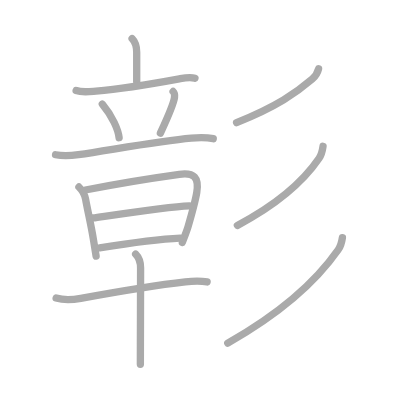
t = 0.00 s
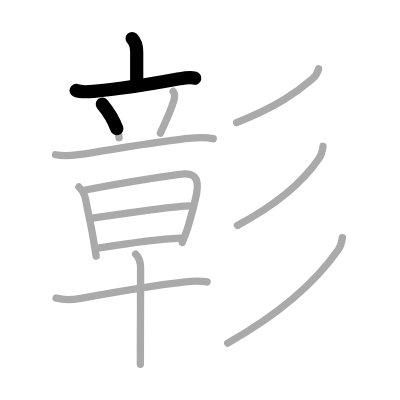
t = 2.75 s
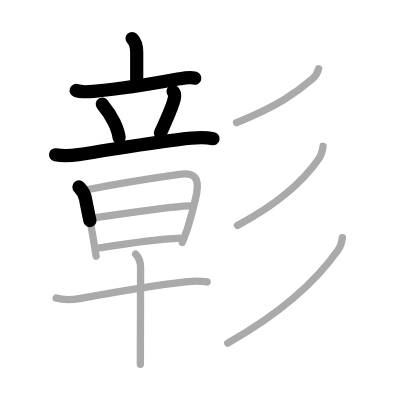
t = 5.50 s
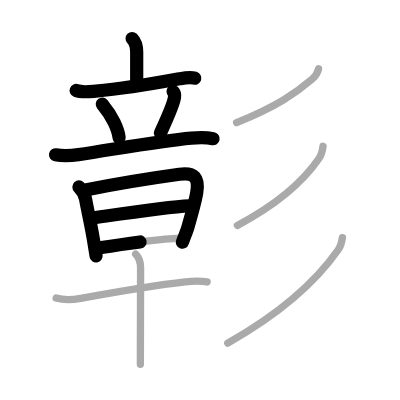
t = 8.50 s
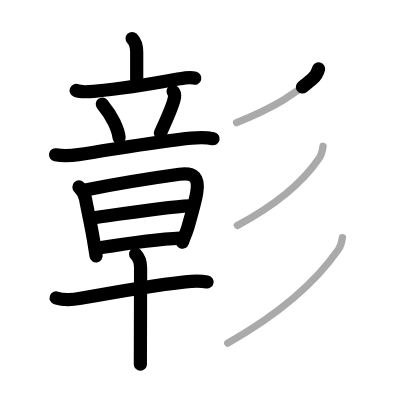
t = 11.25 s
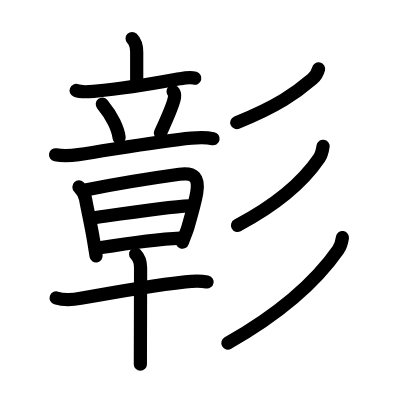
t = 14.00 s

The animated SVG that drew these frames (rendered in a browser with its animation timeline set to each time). Animation: 14 SMIL elements (animate=14); one cycle of 14.00 s.

<?xml version="1.0" standalone="no"?>
<!DOCTYPE svg PUBLIC "-//W3C//DTD SVG 1.1//EN"   "http://www.w3.org/Graphics/SVG/1.1/DTD/svg11.dtd">
<svg width="400px" height="400px"  version="1.1" xmlns="http://www.w3.org/2000/svg">
  <defs>
    <marker id="Triangle" viewBox="0 0 10 10" refX="0" refY="5" markerUnits="strokeWidth" markerWidth="3" style="stroke-opacity:0%;fill:#aaaaaa;" markerHeight="2" orient="auto">
      <path d="M 0 0 L 10 5 L 0 10 z" />
    </marker>
    
    <marker id="Arrow" viewBox="0 0 10 10" refX="5" refY="5" markerUnits="strokeWidth" markerWidth="1.8" style="stroke-opacity:0%;fill:#770000;" markerHeight="2" orient="auto">
      <path d="M 0 4 L 6 4 L 4 1 L 10 5 L 4 9 L 6 6 L 0 6 z" />
        <circle cx="5" cy="5" r="5" />
      </marker>
    
    <marker id="TriangleRed" viewBox="0 0 10 10" refX="0" refY="5" markerUnits="strokeWidth" markerWidth="3" style="stroke-opacity:0%;fill:#CC0000;" markerHeight="2" orient="auto">
      <path d="M 0 0 L 10 5 L 0 10 z" />
    </marker>
    
    <marker id="ArrowRed" viewBox="0 0 10 10" refX="5" refY="5" markerUnits="strokeWidth" markerWidth="1.8" style="stroke-opacity:0%;fill:#CC0000;" markerHeight="2" orient="auto">
      <path d="M 0 4 L 6 4 L 4 1 L 10 5 L 4 9 L 6 6 L 0 6 z" />
        <circle cx="5" cy="5" r="5" />
      </marker>
    
  </defs>
  
  <path style="fill:#ffffff; fill-opacity:100%; fill-rule:evenodd; stroke-width:0;" d="M 0 0 L 400px 0 L 400px 400px L 0 400px L 0 0" />

  <g transform="scale(3.6697247706422 3.6697247706422)">
<path style="fill:none; fill-opacity:0%; fill-rule:evenodd; stroke:#aaaaaa; stroke-opacity:100%; stroke-width: 1.5pt; stroke-linejoin:round; stroke-linecap:round;" d="M36 10.5c0.88 0.88 1.25 2 1.25 3.75s0 3.25 0 8"></path>
<path style="fill:none; fill-opacity:0%; fill-rule:evenodd; stroke:#aaaaaa; stroke-opacity:100%; stroke-width: 1.5pt; stroke-linejoin:round; stroke-linecap:round;" d="M20.75 24.66c1.62 0.61 3.73 0.3 5.39 0.16c6.47-0.55 14.47-1.82 22.73-3.34c1.39-0.26 2.86-0.58 4.26-0.17"></path>
<path style="fill:none; fill-opacity:0%; fill-rule:evenodd; stroke:#aaaaaa; stroke-opacity:100%; stroke-width: 1.5pt; stroke-linejoin:round; stroke-linecap:round;" d="M27.88 28.38c2.8 3.35 4.32 6.94 4.58 9.15"></path>
<path style="fill:none; fill-opacity:0%; fill-rule:evenodd; stroke:#aaaaaa; stroke-opacity:100%; stroke-width: 1.5pt; stroke-linejoin:round; stroke-linecap:round;" d="M47.17 24.93c0.38 0.38 0.42 1.32 0.38 1.63c-0.3 2.14-3.09 8.07-3.84 9.71"></path>
<path style="fill:none; fill-opacity:0%; fill-rule:evenodd; stroke:#aaaaaa; stroke-opacity:100%; stroke-width: 1.5pt; stroke-linejoin:round; stroke-linecap:round;" d="M15.14 42.17c2.36 0.46 4.52 0.22 6.24-0.03c9.15-1.34 22.07-3.73 30.75-4.5c2-0.18 3.87-0.27 5.98 0.15"></path>
<path style="fill:none; fill-opacity:0%; fill-rule:evenodd; stroke:#aaaaaa; stroke-opacity:100%; stroke-width: 1.5pt; stroke-linejoin:round; stroke-linecap:round;" d="M21.51 50.95c0.76 0.76 1.62 2.24 1.81 3.31C24 58 24.8 61.18 25.5 65.53c0.25 1.57 0.49 3.04 0.69 4.24"></path>
<path style="fill:none; fill-opacity:0%; fill-rule:evenodd; stroke:#aaaaaa; stroke-opacity:100%; stroke-width: 1.5pt; stroke-linejoin:round; stroke-linecap:round;" d="M23.27 51.77c8.23-1.64 17.36-3.14 25.6-4.28c4.05-0.56 5.43 0.86 4.74 5.02c-0.32 1.9-1.12 5-2.39 9.36c-0.4 1.35-0.97 2.52-1.53 4.2"></path>
<path style="fill:none; fill-opacity:0%; fill-rule:evenodd; stroke:#aaaaaa; stroke-opacity:100%; stroke-width: 1.5pt; stroke-linejoin:round; stroke-linecap:round;" d="M25.28 59.4c6.35-0.91 20.27-3.05 26.33-3.31"></path>
<path style="fill:none; fill-opacity:0%; fill-rule:evenodd; stroke:#aaaaaa; stroke-opacity:100%; stroke-width: 1.5pt; stroke-linejoin:round; stroke-linecap:round;" d="M27.15 67.52c8.85-1.4 16.73-2.4 21.98-2.64"></path>
<path style="fill:none; fill-opacity:0%; fill-rule:evenodd; stroke:#aaaaaa; stroke-opacity:100%; stroke-width: 1.5pt; stroke-linejoin:round; stroke-linecap:round;" d="M15.3 81.2c2.19 0.69 4.53 0.5 6.71 0.1c9.11-1.67 20.3-3.58 28.49-4.5c2.04-0.23 3.92-0.35 5.94 0.03"></path>
<path style="fill:none; fill-opacity:0%; fill-rule:evenodd; stroke:#aaaaaa; stroke-opacity:100%; stroke-width: 1.5pt; stroke-linejoin:round; stroke-linecap:round;" d="M36.96 69.25c1.02 1.02 1.35 2.25 1.35 3.76c0 2.62-0.03 13.75-0.05 20.74c-0.01 2.67-0.01 4.74-0.01 5.5"></path>
<path style="fill:none; fill-opacity:0%; fill-rule:evenodd; stroke:#aaaaaa; stroke-opacity:100%; stroke-width: 1.5pt; stroke-linejoin:round; stroke-linecap:round;" d="M86.81 18.75c-0.31 1.25-0.8 1.99-1.72 2.78C80.75 25.25 75.5 29 64.47 33.41"></path>
<path style="fill:none; fill-opacity:0%; fill-rule:evenodd; stroke:#aaaaaa; stroke-opacity:100%; stroke-width: 1.5pt; stroke-linejoin:round; stroke-linecap:round;" d="M88.03 39.86c-0.16 1.14-0.44 2.35-1.07 3.27c-3.83 5.61-10.58 12.11-22.27 18.29"></path>
<path style="fill:none; fill-opacity:0%; fill-rule:evenodd; stroke:#aaaaaa; stroke-opacity:100%; stroke-width: 1.5pt; stroke-linejoin:round; stroke-linecap:round;" d="M93.31 64.75c-0.18 1.25-0.44 2.3-1.15 3.31C87.5 74.75 79.25 83.75 62.07 93.5"></path>

<path style="fill:none; fill-opacity:0%; fill-rule:evenodd; stroke:#000000; stroke-opacity:100%; stroke-width: 2.7pt; stroke-linejoin:round; stroke-linecap:round;" d="M36 10.5c0.88 0.88 1.25 2 1.25 3.75s0 3.25 0 8" pathLength="100" stroke-dashoffset="100" stroke-dasharray="100 105"><animate id="dashAnim1" attributeName="stroke-dashoffset" from="100" to="0" dur="1s" calcMode="linear" fill="freeze"/></path>
<path style="fill:none; fill-opacity:0%; fill-rule:evenodd; stroke:#000000; stroke-opacity:100%; stroke-width: 2.7pt; stroke-linejoin:round; stroke-linecap:round;" d="M20.75 24.66c1.62 0.61 3.73 0.3 5.39 0.16c6.47-0.55 14.47-1.82 22.73-3.34c1.39-0.26 2.86-0.58 4.26-0.17" pathLength="100" stroke-dashoffset="100" stroke-dasharray="100 105"><animate id="dashAnim2" attributeName="stroke-dashoffset" from="100" to="0" dur="1s" calcMode="linear" begin="dashAnim1.end" fill="freeze"/></path>
<path style="fill:none; fill-opacity:0%; fill-rule:evenodd; stroke:#000000; stroke-opacity:100%; stroke-width: 2.7pt; stroke-linejoin:round; stroke-linecap:round;" d="M27.88 28.38c2.8 3.35 4.32 6.94 4.58 9.15" pathLength="100" stroke-dashoffset="100" stroke-dasharray="100 105"><animate id="dashAnim3" attributeName="stroke-dashoffset" from="100" to="0" dur="1s" calcMode="linear" begin="dashAnim2.end" fill="freeze"/></path>
<path style="fill:none; fill-opacity:0%; fill-rule:evenodd; stroke:#000000; stroke-opacity:100%; stroke-width: 2.7pt; stroke-linejoin:round; stroke-linecap:round;" d="M47.17 24.93c0.38 0.38 0.42 1.32 0.38 1.63c-0.3 2.14-3.09 8.07-3.84 9.71" pathLength="100" stroke-dashoffset="100" stroke-dasharray="100 105"><animate id="dashAnim4" attributeName="stroke-dashoffset" from="100" to="0" dur="1s" calcMode="linear" begin="dashAnim3.end" fill="freeze"/></path>
<path style="fill:none; fill-opacity:0%; fill-rule:evenodd; stroke:#000000; stroke-opacity:100%; stroke-width: 2.7pt; stroke-linejoin:round; stroke-linecap:round;" d="M15.14 42.17c2.36 0.46 4.52 0.22 6.24-0.03c9.15-1.34 22.07-3.73 30.75-4.5c2-0.18 3.87-0.27 5.98 0.15" pathLength="100" stroke-dashoffset="100" stroke-dasharray="100 105"><animate id="dashAnim5" attributeName="stroke-dashoffset" from="100" to="0" dur="1s" calcMode="linear" begin="dashAnim4.end" fill="freeze"/></path>
<path style="fill:none; fill-opacity:0%; fill-rule:evenodd; stroke:#000000; stroke-opacity:100%; stroke-width: 2.7pt; stroke-linejoin:round; stroke-linecap:round;" d="M21.51 50.95c0.76 0.76 1.62 2.24 1.81 3.31C24 58 24.8 61.18 25.5 65.53c0.25 1.57 0.49 3.04 0.69 4.24" pathLength="100" stroke-dashoffset="100" stroke-dasharray="100 105"><animate id="dashAnim6" attributeName="stroke-dashoffset" from="100" to="0" dur="1s" calcMode="linear" begin="dashAnim5.end" fill="freeze"/></path>
<path style="fill:none; fill-opacity:0%; fill-rule:evenodd; stroke:#000000; stroke-opacity:100%; stroke-width: 2.7pt; stroke-linejoin:round; stroke-linecap:round;" d="M23.27 51.77c8.23-1.64 17.36-3.14 25.6-4.28c4.05-0.56 5.43 0.86 4.74 5.02c-0.32 1.9-1.12 5-2.39 9.36c-0.4 1.35-0.97 2.52-1.53 4.2" pathLength="100" stroke-dashoffset="100" stroke-dasharray="100 105"><animate id="dashAnim7" attributeName="stroke-dashoffset" from="100" to="0" dur="1s" calcMode="linear" begin="dashAnim6.end" fill="freeze"/></path>
<path style="fill:none; fill-opacity:0%; fill-rule:evenodd; stroke:#000000; stroke-opacity:100%; stroke-width: 2.7pt; stroke-linejoin:round; stroke-linecap:round;" d="M25.28 59.4c6.35-0.91 20.27-3.05 26.33-3.31" pathLength="100" stroke-dashoffset="100" stroke-dasharray="100 105"><animate id="dashAnim8" attributeName="stroke-dashoffset" from="100" to="0" dur="1s" calcMode="linear" begin="dashAnim7.end" fill="freeze"/></path>
<path style="fill:none; fill-opacity:0%; fill-rule:evenodd; stroke:#000000; stroke-opacity:100%; stroke-width: 2.7pt; stroke-linejoin:round; stroke-linecap:round;" d="M27.15 67.52c8.85-1.4 16.73-2.4 21.98-2.64" pathLength="100" stroke-dashoffset="100" stroke-dasharray="100 105"><animate id="dashAnim9" attributeName="stroke-dashoffset" from="100" to="0" dur="1s" calcMode="linear" begin="dashAnim8.end" fill="freeze"/></path>
<path style="fill:none; fill-opacity:0%; fill-rule:evenodd; stroke:#000000; stroke-opacity:100%; stroke-width: 2.7pt; stroke-linejoin:round; stroke-linecap:round;" d="M15.3 81.2c2.19 0.69 4.53 0.5 6.71 0.1c9.11-1.67 20.3-3.58 28.49-4.5c2.04-0.23 3.92-0.35 5.94 0.03" pathLength="100" stroke-dashoffset="100" stroke-dasharray="100 105"><animate id="dashAnim10" attributeName="stroke-dashoffset" from="100" to="0" dur="1s" calcMode="linear" begin="dashAnim9.end" fill="freeze"/></path>
<path style="fill:none; fill-opacity:0%; fill-rule:evenodd; stroke:#000000; stroke-opacity:100%; stroke-width: 2.7pt; stroke-linejoin:round; stroke-linecap:round;" d="M36.96 69.25c1.02 1.02 1.35 2.25 1.35 3.76c0 2.62-0.03 13.75-0.05 20.74c-0.01 2.67-0.01 4.74-0.01 5.5" pathLength="100" stroke-dashoffset="100" stroke-dasharray="100 105"><animate id="dashAnim11" attributeName="stroke-dashoffset" from="100" to="0" dur="1s" calcMode="linear" begin="dashAnim10.end" fill="freeze"/></path>
<path style="fill:none; fill-opacity:0%; fill-rule:evenodd; stroke:#000000; stroke-opacity:100%; stroke-width: 2.7pt; stroke-linejoin:round; stroke-linecap:round;" d="M86.81 18.75c-0.31 1.25-0.8 1.99-1.72 2.78C80.75 25.25 75.5 29 64.47 33.41" pathLength="100" stroke-dashoffset="100" stroke-dasharray="100 105"><animate id="dashAnim12" attributeName="stroke-dashoffset" from="100" to="0" dur="1s" calcMode="linear" begin="dashAnim11.end" fill="freeze"/></path>
<path style="fill:none; fill-opacity:0%; fill-rule:evenodd; stroke:#000000; stroke-opacity:100%; stroke-width: 2.7pt; stroke-linejoin:round; stroke-linecap:round;" d="M88.03 39.86c-0.16 1.14-0.44 2.35-1.07 3.27c-3.83 5.61-10.58 12.11-22.27 18.29" pathLength="100" stroke-dashoffset="100" stroke-dasharray="100 105"><animate id="dashAnim13" attributeName="stroke-dashoffset" from="100" to="0" dur="1s" calcMode="linear" begin="dashAnim12.end" fill="freeze"/></path>
<path style="fill:none; fill-opacity:0%; fill-rule:evenodd; stroke:#000000; stroke-opacity:100%; stroke-width: 2.7pt; stroke-linejoin:round; stroke-linecap:round;" d="M93.31 64.75c-0.18 1.25-0.44 2.3-1.15 3.31C87.5 74.75 79.25 83.75 62.07 93.5" pathLength="100" stroke-dashoffset="100" stroke-dasharray="100 105"><animate id="dashAnim14" attributeName="stroke-dashoffset" from="100" to="0" dur="1s" calcMode="linear" begin="dashAnim13.end" fill="freeze"/></path>

</g>

</svg>  
          
